Dataset: oil_palm_fruit (GitHub, Hartinidamanik/OilPalm_Research). Classes: overripe, ripe, underripe, unripe.

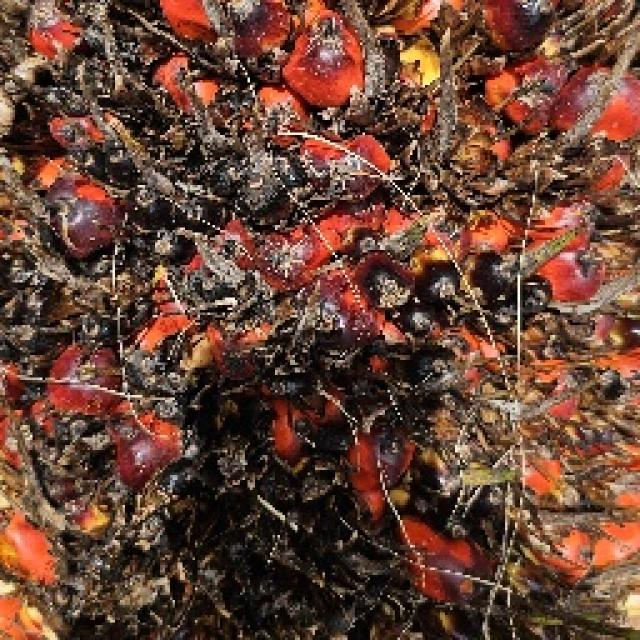
Label: overripe

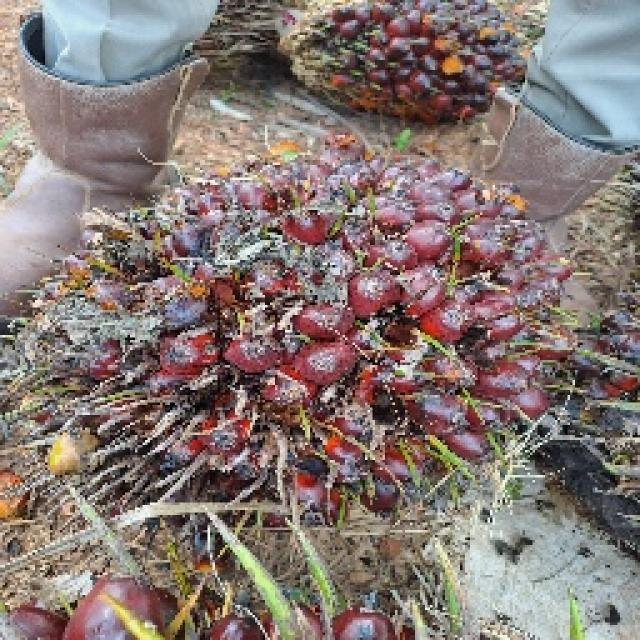
Label: ripe

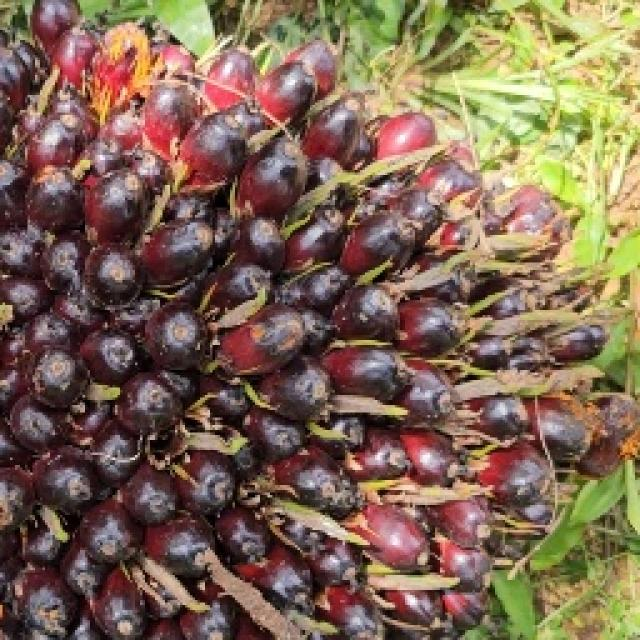
Label: unripe

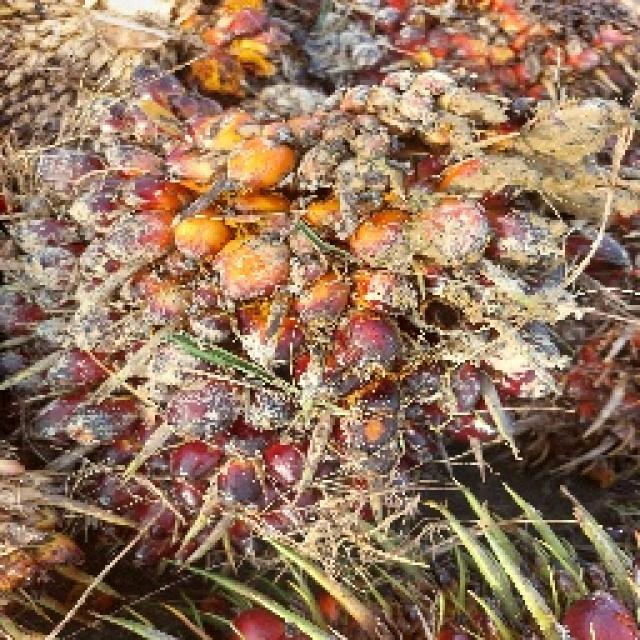
Label: underripe

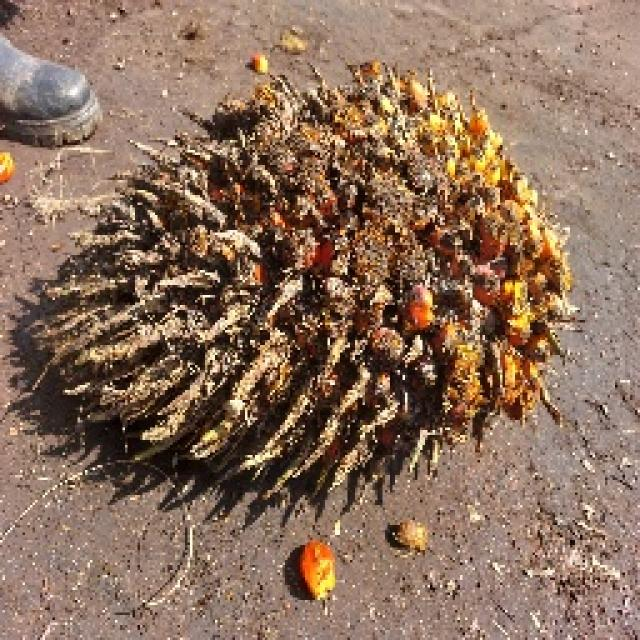
Label: overripe

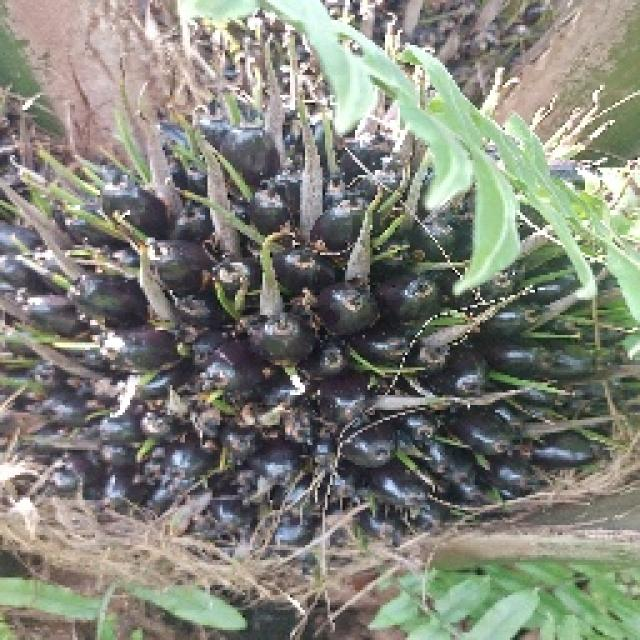
Label: unripe
